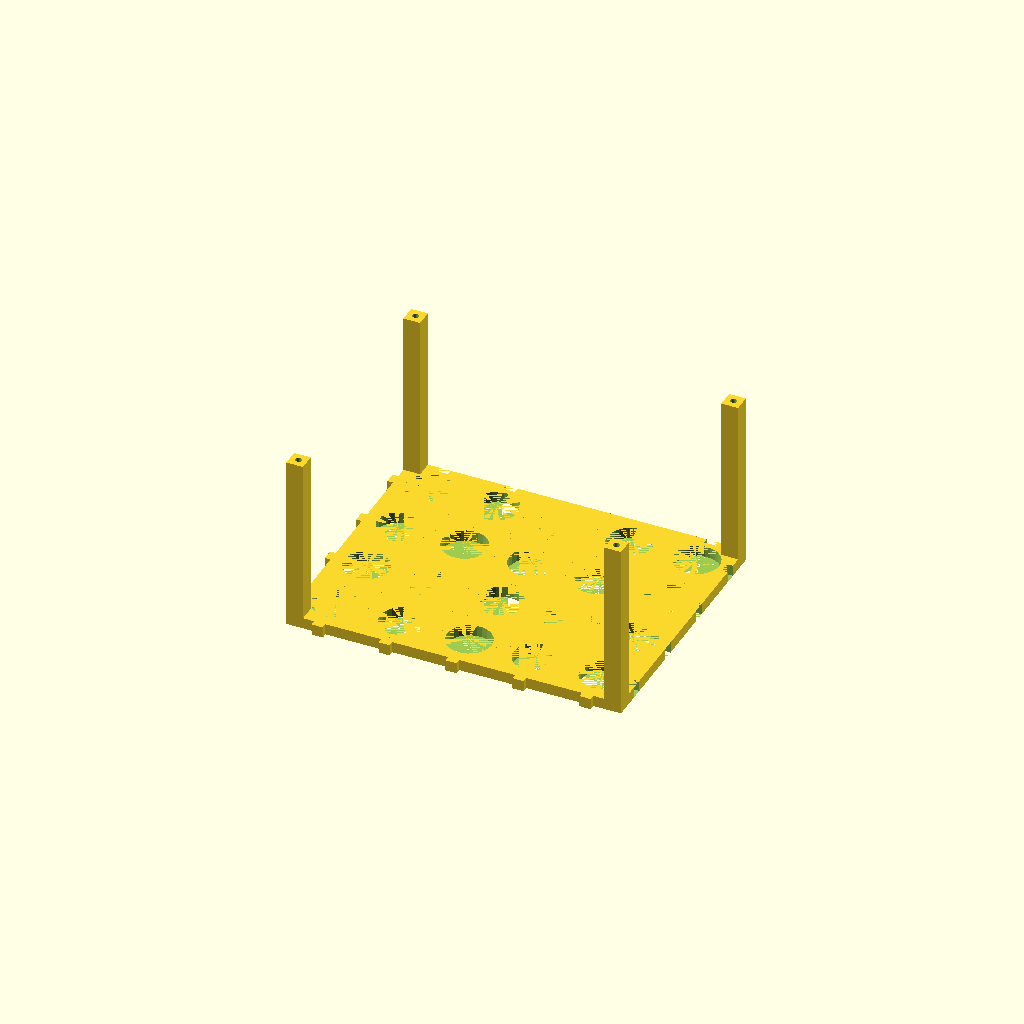
Cell 1 — every parameter at its default value.
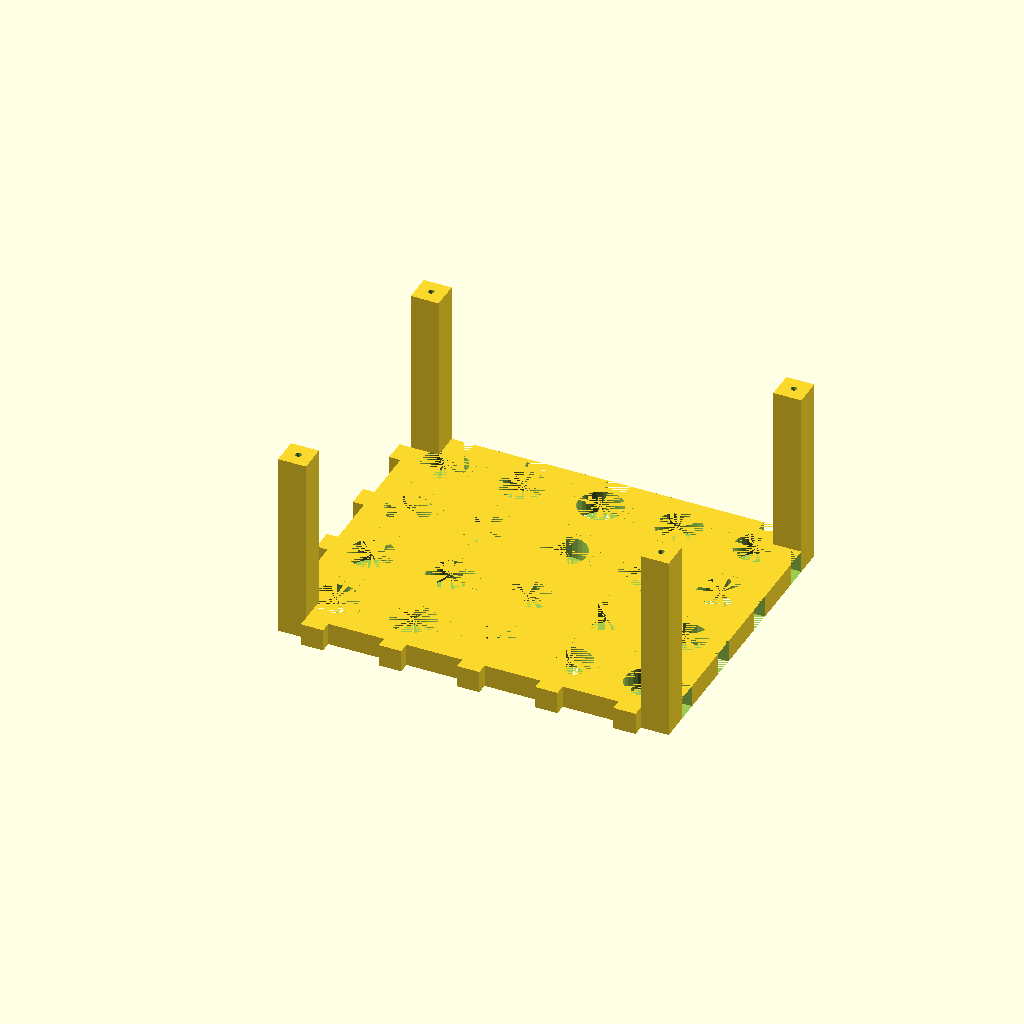
Cell 2 — e set to 8, the other parameters unchanged.
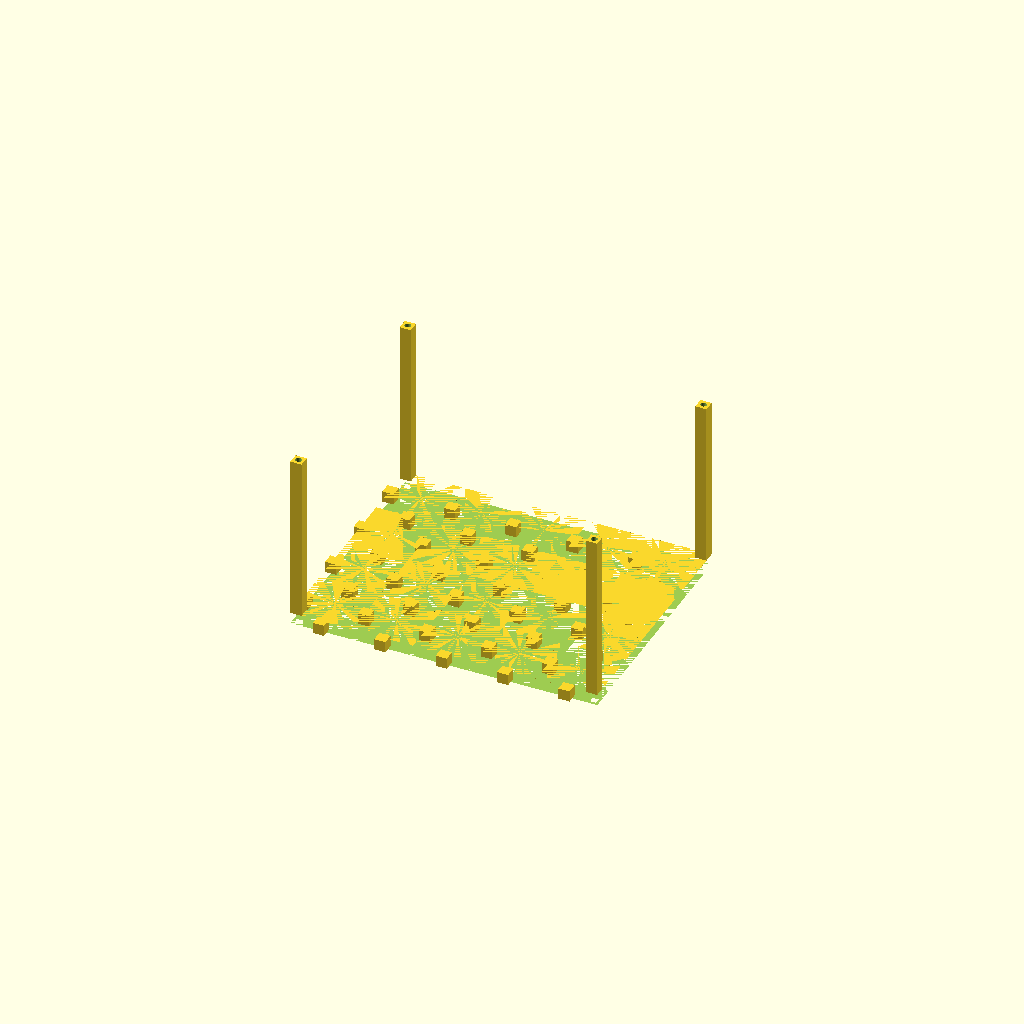
Cell 3: DiameterTube = 32 (everything else at default).
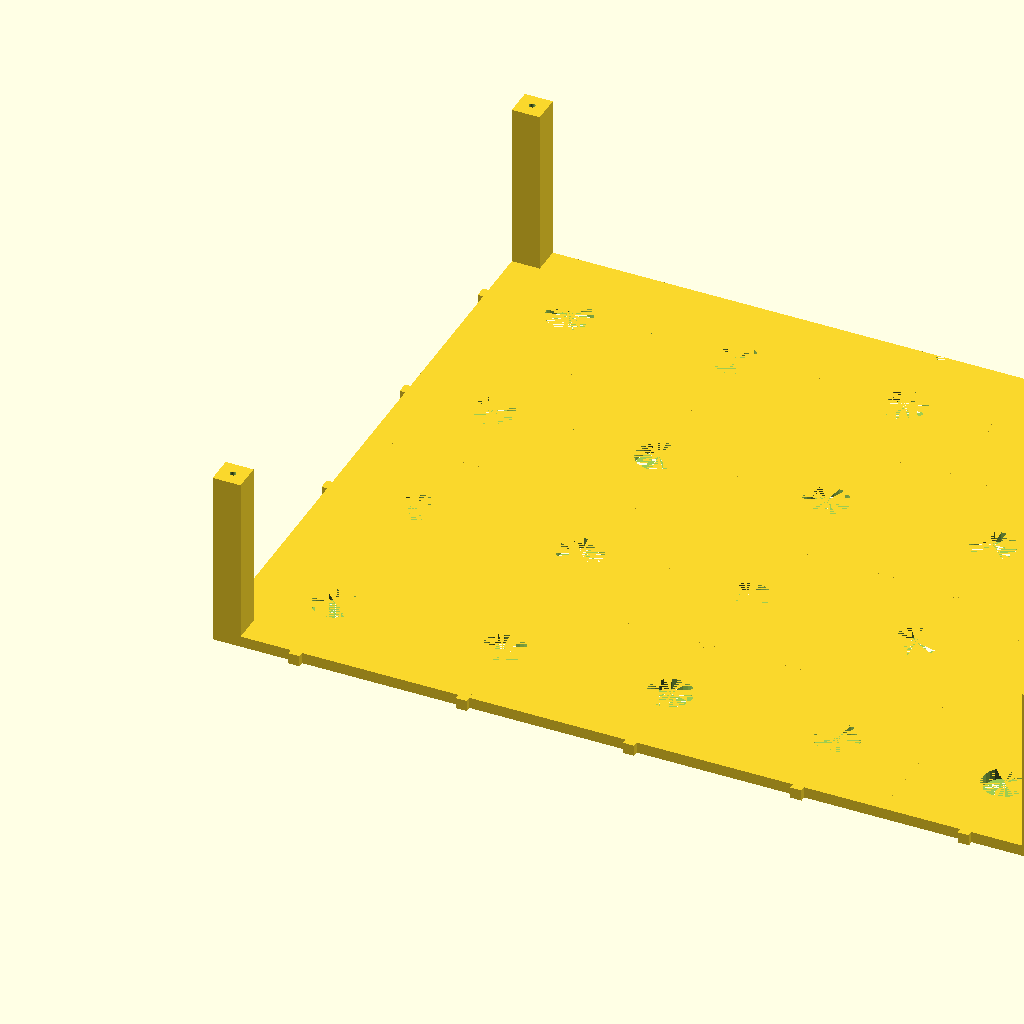
Cell 4: the same model with DiameterCover = 36.
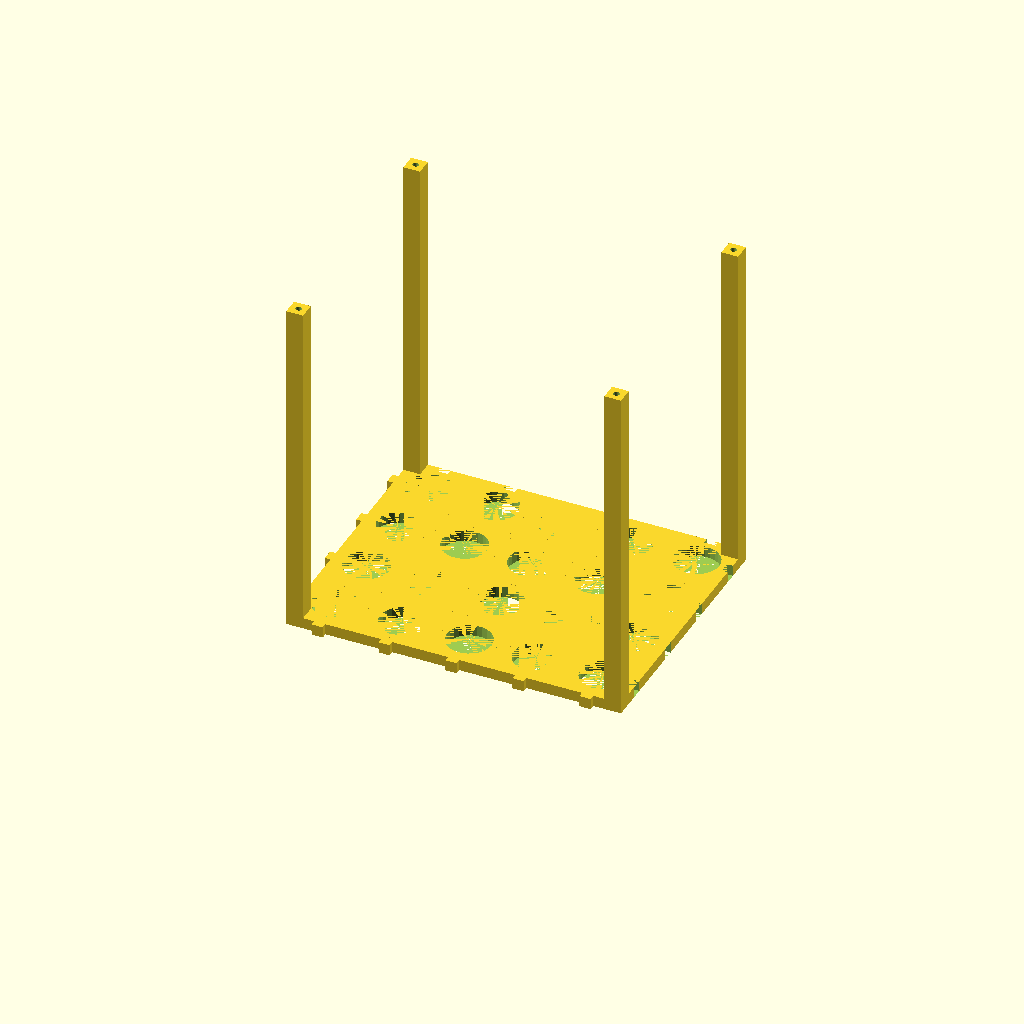
Cell 5: the same model with Heigth = 120.
All cells are drawn from one camera (rotation 55°, 0°, 25°, orthographic, colour scheme Cornfield), so only the parameter changes between them.
OpenSCAD source file inputs/thingiverse/thing-2523797/files/TableEppendorf.scad:


//Eppaisseur
e = 4;
//jeu
j=0.1;
// DIametre du Tube
DiameterTube=16;

//Diametre externe
DiameterCover=18;

//Hauteur de l'eependorf
Heigth=60;

//Espace entre 2 tube
Spacing=max(e,(DiameterCover-DiameterTube)+e);
//Nombre d'eppendorf dans une rangée
NbRow=5;

//diametre de l'aimant
Ad=2;
//Profondeur de l'aimant
Ap=3;

//Nombre de rangee
NbCol=4;

//Eppaisseur du pied
P=min(Spacing,10);

if(P>Spacing) {
    echo("<font color='red'> Error : the P Foot Size  should not be bigger or equal to spacing between Eppendorf");
}

module PlaqueFer() {
	cube([Ad+j,Ad+j,Ap+j],center=true);
	//cylinder(Ap+j,Ad/2+j,Ad/2+j, center=true);
}

module Aimant(){
	cylinder(Ap+j,Ad/2+j,Ad/2+j,center=true,$fn=50);
}
module Unit() {
    union()
	{difference(){ 
	
        cube([DiameterCover+Spacing,DiameterCover+Spacing,e], center=true);
        cylinder(e,(DiameterTube+j)/2,(DiameterTube+j)/2,center=true);
        translate([(DiameterCover+Spacing)/2,0,0])
            cube([e+j,e+j,e],center=true);
		translate([0,(DiameterCover+Spacing)/2,0])
            cube([e+j,e+j,e],center=true);
		
		
	}
	translate([-(DiameterCover+Spacing)/2,0,0])
            cube([e,e,e],center=true);
	translate([0,-(DiameterCover+Spacing)/2,0])
            cube([e,e,e],center=true);
	
	}	
}

module Row(){
for(i=[0:NbRow-1])
{
    translate([i*(DiameterCover+Spacing),0,0])
        Unit();
}
}

module HolePlate()
{	difference() {
		union(){
			for(i=[0:NbCol-1]){
				translate([0,i*(DiameterCover+Spacing),0])
					Row();
				}	
			}
		L1=-(DiameterCover+Spacing-P)/2;			
		L2=-L1+(NbCol-1)*(DiameterCover+Spacing);
		L3=-L1+(NbRow-1)*(DiameterCover+Spacing);
		translate([L1,L1,-(e/2)])		PlaqueFer();
			
		translate([L1,L2,-(e/2)])	PlaqueFer();
			
		translate([L3,L2,-(e/2)])	PlaqueFer();
			
		translate([L3,L1,-(e/2)])	PlaqueFer();
		}
	
}



module Pied() {
	difference() {
		cube([P,P,Heigth]);
		translate([P/2,P/2,Heigth])
			Aimant();
	}
}


module Table() {
HolePlate();

translate([-(DiameterCover+Spacing)/2,
    -(DiameterCover+Spacing)/2,e/2])
        Pied();


translate([(NbRow-0.5)*(DiameterCover+Spacing)-P,
    -(DiameterCover+Spacing)/2,e/2])
        Pied();

translate([-(DiameterCover+Spacing)/2,
    (NbCol-0.5)*(DiameterCover+Spacing)-P,e/2])
        Pied();

translate([(NbRow-0.5)*(DiameterCover+Spacing)-P,
    (NbCol-0.5)*(DiameterCover+Spacing)-P,e/2])
        Pied();
}

Table();

//Unit();
Parameter table extracted from the source (name, type, default, range or options):
e: number, default 4
j: number, default 0.1
DiameterTube: number, default 16
DiameterCover: number, default 18
Heigth: number, default 60
NbRow: number, default 5
Ad: number, default 2
Ap: number, default 3
NbCol: number, default 4
